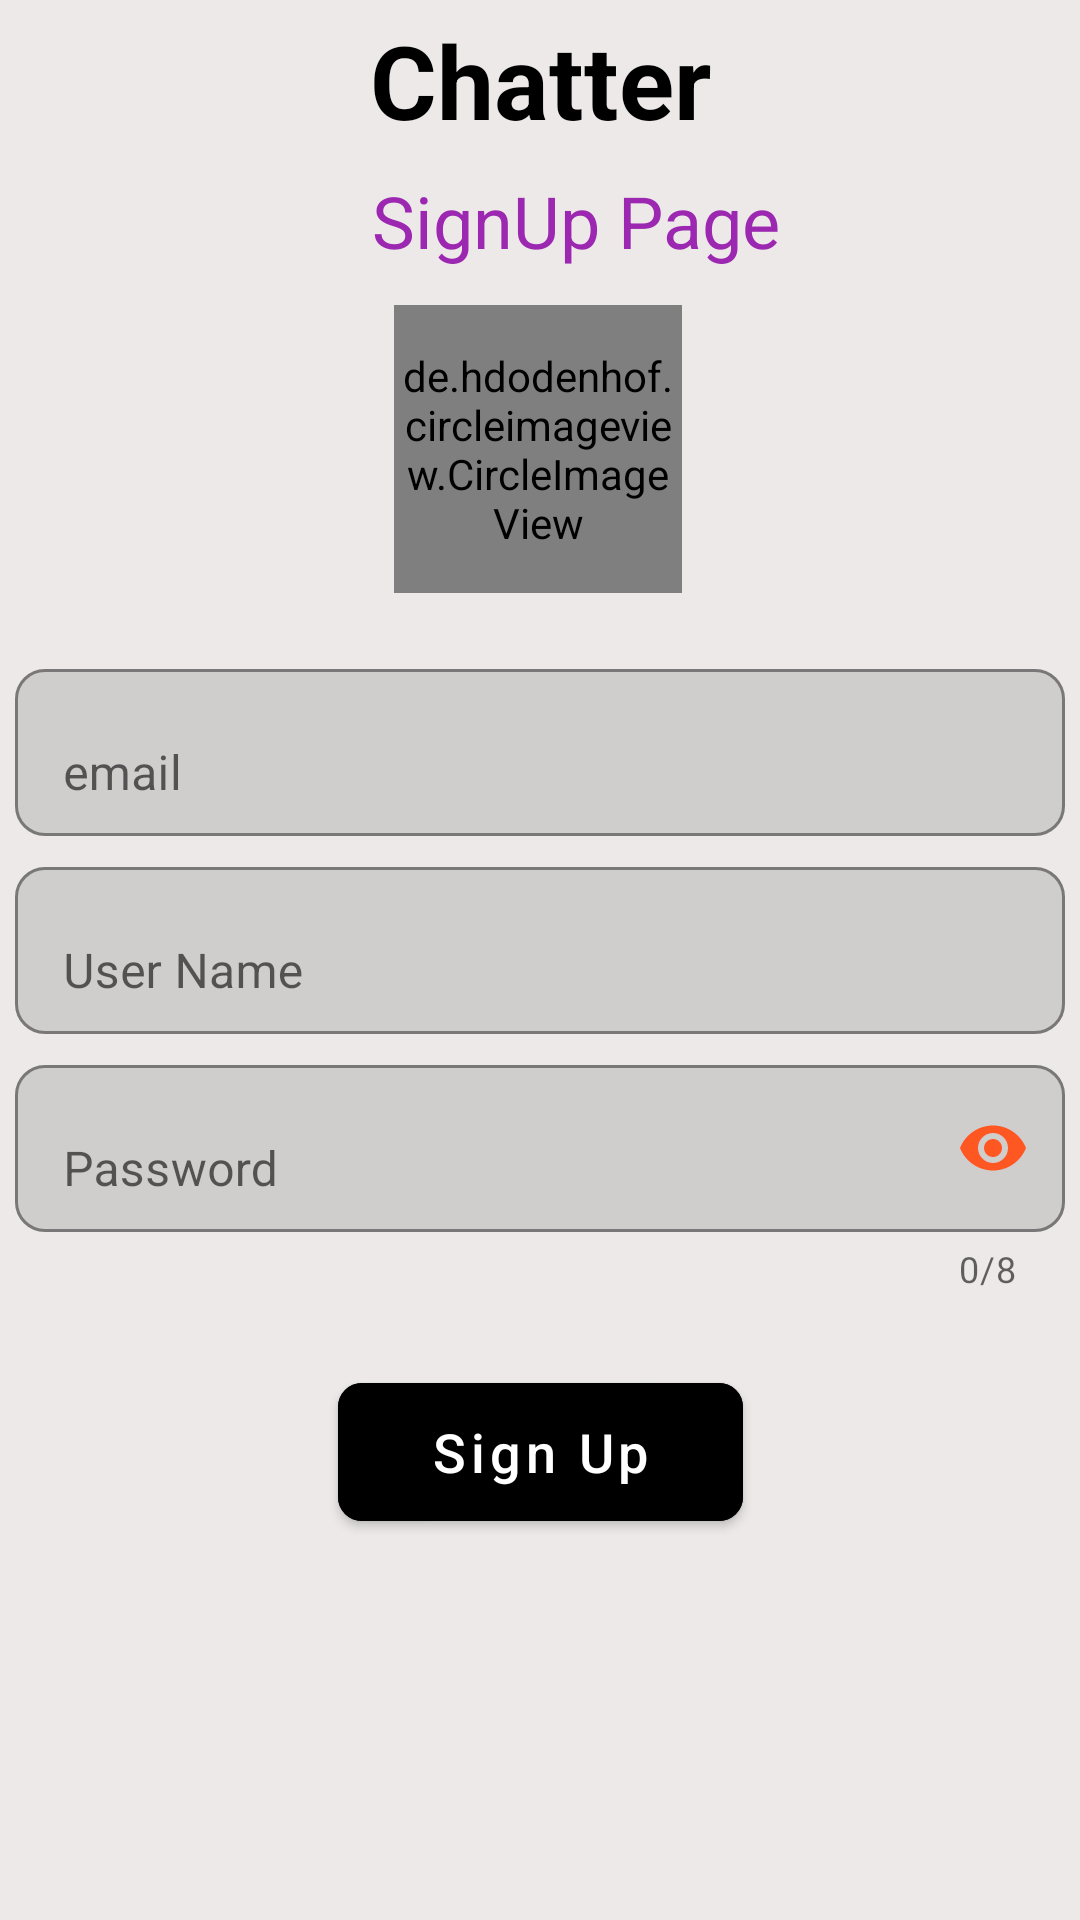

The Android layout XML behind this screen, and the referenced resources:
<!-- AndroidManifest.xml: fallback theme Theme.MaterialComponents.DayNight.NoActionBar -->
<!-- res/layout/activity_sign_up.xml -->
<?xml version="1.0" encoding="utf-8"?>
<androidx.constraintlayout.widget.ConstraintLayout xmlns:android="http://schemas.android.com/apk/res/android"
    xmlns:app="http://schemas.android.com/apk/res-auto"
    xmlns:tools="http://schemas.android.com/tools"
    android:layout_width="match_parent"
    android:layout_height="match_parent"
    android:background="#EDE9E9"
    android:orientation="vertical"
    tools:context=".login_form.Sign_up_Activity">

    <TextView
        android:id="@+id/textView"
        android:layout_width="wrap_content"
        android:layout_height="wrap_content"
        android:layout_marginTop="4dp"
        android:text="@string/chatter"
        android:textColor="@color/black"
        android:textSize="34sp"
        android:textStyle="bold"
        app:layout_constraintEnd_toEndOf="parent"
        app:layout_constraintStart_toStartOf="parent"
        app:layout_constraintTop_toTopOf="parent" />


    <TextView
        android:id="@+id/textView4"
        android:layout_width="wrap_content"
        android:layout_height="wrap_content"
        android:layout_marginStart="28dp"
        android:layout_marginTop="8dp"
        android:text="@string/signup_page"
        android:textColor="#FF9C27B0"
        android:textSize="24sp"
        app:layout_constraintEnd_toEndOf="parent"
        app:layout_constraintHorizontal_bias="0.489"
        app:layout_constraintStart_toStartOf="parent"
        app:layout_constraintTop_toBottomOf="@+id/textView" />

    <de.hdodenhof.circleimageview.CircleImageView
        android:id="@+id/user_image"
        android:layout_width="96dp"
        android:layout_height="96dp"
        android:layout_marginTop="12dp"
        android:scaleType="centerCrop"
        android:src="@drawable/person"
        app:civ_border_color="#FF000000"
        app:civ_border_width="2dp"
        app:layout_constraintEnd_toEndOf="parent"
        app:layout_constraintHorizontal_bias="0.498"
        app:layout_constraintStart_toStartOf="parent"
        app:layout_constraintTop_toBottomOf="@+id/textView4" />

    <com.google.android.material.textfield.TextInputLayout
        android:id="@+id/textInputLayout"
        android:layout_width="350dp"
        android:layout_height="wrap_content"
        android:layout_marginStart="10dp"
        android:layout_marginTop="20dp"
        android:layout_marginEnd="10dp"
        android:hint="@string/email"
        app:boxBackgroundMode="outline"
        app:boxCornerRadiusBottomEnd="10dp"
        app:boxCornerRadiusBottomStart="10dp"
        app:boxCornerRadiusTopEnd="10dp"
        app:boxCornerRadiusTopStart="10dp"
        app:layout_constraintEnd_toEndOf="parent"
        app:layout_constraintHorizontal_bias="0.5"
        app:layout_constraintStart_toStartOf="parent"
        app:layout_constraintTop_toBottomOf="@id/user_image">

        <com.google.android.material.textfield.TextInputEditText
            android:id="@+id/signUp_email"
            android:layout_width="match_parent"
            android:layout_height="wrap_content"
            android:inputType="textEmailAddress"
            android:textAlignment="center"
            android:textColor="@color/black"
            tools:ignore="TextContrastCheck" />
    </com.google.android.material.textfield.TextInputLayout>

    <com.google.android.material.textfield.TextInputLayout
        android:id="@+id/textInputLayout1"
        android:layout_width="350dp"
        android:layout_height="wrap_content"
        android:layout_marginStart="10dp"
        android:layout_marginTop="5dp"
        android:layout_marginEnd="10dp"
        android:hint="@string/user_name"
        app:boxBackgroundMode="outline"
        app:boxCornerRadiusBottomEnd="10dp"
        app:boxCornerRadiusBottomStart="10dp"
        app:boxCornerRadiusTopEnd="10dp"
        app:boxCornerRadiusTopStart="10dp"
        app:layout_constraintEnd_toEndOf="parent"
        app:layout_constraintHorizontal_bias="0.5"
        app:layout_constraintStart_toStartOf="parent"
        app:layout_constraintTop_toBottomOf="@id/textInputLayout">

        <com.google.android.material.textfield.TextInputEditText
            android:id="@+id/signIn_userName"
            android:layout_width="match_parent"
            android:layout_height="wrap_content"
            android:inputType="textPersonName"
            android:textAlignment="center"
            android:textColor="@color/black"
            tools:ignore="TextContrastCheck" />
    </com.google.android.material.textfield.TextInputLayout>

    <com.google.android.material.textfield.TextInputLayout
        android:id="@+id/textInputLayout2"
        android:layout_width="350dp"
        android:layout_height="wrap_content"
        android:layout_marginTop="5dp"
        android:hint="@string/password"
        app:boxBackgroundMode="outline"
        app:boxCornerRadiusBottomEnd="10dp"
        app:boxCornerRadiusBottomStart="10dp"
        app:boxCornerRadiusTopEnd="10dp"
        app:boxCornerRadiusTopStart="10dp"
        app:counterEnabled="true"
        app:counterMaxLength="8"
        app:counterOverflowTextColor="@color/red"
        app:layout_constraintEnd_toEndOf="parent"
        app:layout_constraintStart_toStartOf="parent"
        app:layout_constraintTop_toBottomOf="@+id/textInputLayout1"
        app:passwordToggleEnabled="true"
        app:passwordToggleTint="@color/password_enable">

        <com.google.android.material.textfield.TextInputEditText
            android:id="@+id/signUp_password"
            android:layout_width="match_parent"
            android:layout_height="wrap_content"
            android:inputType="textPassword"
            android:textAlignment="center"
            android:textColor="@color/black"
            tools:ignore="TextContrastCheck" />
    </com.google.android.material.textfield.TextInputLayout>

    <Button
        android:id="@+id/signUp_button"
        android:layout_width="135dp"
        android:layout_height="58dp"
        android:layout_marginTop="24dp"
        android:backgroundTint="@color/black"
        android:padding="10dp"
        android:text="@string/sign_up"
        android:textAllCaps="false"
        android:textColor="@color/white"
        android:textSize="18sp"
        app:cornerRadius="8dp"
        app:layout_constraintEnd_toEndOf="parent"
        app:layout_constraintStart_toStartOf="parent"
        app:layout_constraintTop_toBottomOf="@+id/textInputLayout2" />

    <ProgressBar
        android:id="@+id/progressBar_SignUp"
        style="?android:attr/progressBarStyle"
        android:layout_width="wrap_content"
        android:layout_height="wrap_content"
        android:layout_marginTop="20dp"
        android:visibility="invisible"
        app:layout_constraintEnd_toEndOf="parent"
        app:layout_constraintHorizontal_bias="0.5"
        app:layout_constraintStart_toStartOf="parent"
        app:layout_constraintTop_toBottomOf="@+id/signUp_button" />

</androidx.constraintlayout.widget.ConstraintLayout>
<!-- resources referenced by this layout -->
<resources>
  <color name="black">#FF000000</color>
  <color name="password_enable">#FF5722</color>
  <color name="red">#FFD62929</color>
  <color name="white">#FFFFFF</color>
  <!-- drawable person (drawable) -->
  <vector android:height="24dp" android:tint="#D4CFCF"
      android:viewportHeight="24" android:viewportWidth="24"
      android:width="24dp" xmlns:android="http://schemas.android.com/apk/res/android">
      <path android:fillColor="@android:color/white" android:pathData="M12,12c2.21,0 4,-1.79 4,-4s-1.79,-4 -4,-4 -4,1.79 -4,4 1.79,4 4,4zM12,14c-2.67,0 -8,1.34 -8,4v2h16v-2c0,-2.66 -5.33,-4 -8,-4z"/>
  </vector>
  <string name="chatter">Chatter</string>
  <string name="email">email</string>
  <string name="password">Password</string>
  <string name="sign_up">Sign Up</string>
  <string name="signup_page">SignUp Page</string>
  <string name="user_name">User Name</string>
</resources>
